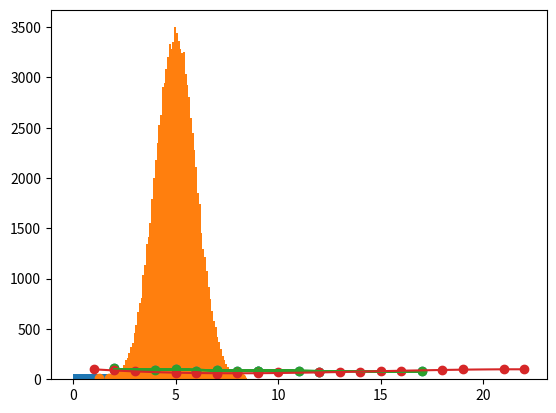

This chart was generated by the following Python code:

# for a mean: the average number
import numpy as np
from scipy import stats
import matplotlib.pyplot as plt

speed1 = [99,86,87,88,111,86,103,87,94,78,77,85,86]

x1 = np.mean(speed1)

print(x1)

# for a meadian: the center value


speed2 = [99,86,87,88,111,86,103,87,94,78,77,85,86]

x2 = np.median(speed2)

print(x2)

# for a mode: the most comon value

speed3 = [99,86,87,88,111,86,103,87,94,78,77,85,86]

x3 = stats.mode(speed3)

print(x3)

# for standard deviation: how spread out the values are

speed4 = [86,87,88,86,87,85,86]

x4 = np.std(speed4)

print(x4)

# for the variance: how spread out the values are

speed5 = [32,111,138,28,59,77,97]

x5 = np.var(speed5)

print(x5)

# for the percentile: how much % is less than the given number

ages = [5,31,43,48,50,41,7,11,15,39,80,82,32,2,8,6,25,36,27,61,31]

x6 = np.percentile(ages, 75) 
# 75 is asking for the numer that 75% of the other numbers is lower to. Here it's 43.

print(x6)

# creating a data set

x7 = np.random.uniform(0.0, 5.0, 250)
# here we see making an array of random numbers between 0.0 and 5.0. We are making 250 of them.

print(x7)

# here we are creating a histogram to show our data
plt.hist(x7, 5)
plt.show()


# Here we create a gausian data set: data set arround a certain number.
x8 = np.random.normal(5.0, 1.0, 100000)

plt.hist(x8, 100)
plt.show()

# scatterplot
x9 = [5,7,8,7,2,17,2,9,4,11,12,9,6]

y9 = [99,86,87,88,111,86,103,87,94,78,77,85,86]

plt.scatter(x9, y9)
plt.show()

# scatterplot with normal deviation

x10 = np.random.normal(5.0, 1.0, 1000)
y10 = np.random.normal(10.0, 2.0, 1000)

plt.scatter(x10, y10)
plt.show()

#creating linear expression
x11 = [5,7,8,7,2,17,2,9,4,11,12,9,6]
y11 = [99,86,87,88,111,86,103,87,94,78,77,85,86]

slope, intercept, r, p, std_err = stats.linregress(x11, y11)

def myfunc(x11):
  return slope * x11 + intercept

mymodel = list(map(myfunc, x11))

plt.scatter(x11, y11)
plt.plot(x11, mymodel)
plt.show()

# finding r the relationship
x12 = [5,7,8,7,2,17,2,9,4,11,12,9,6]
y12 = [99,86,87,88,111,86,103,87,94,78,77,85,86]

slope, intercept, r12, p12, std_err = stats.linregress(x12, y12)

print(r12)

# predicting values
x13 = [5,7,8,7,2,17,2,9,4,11,12,9,6]
y13 = [99,86,87,88,111,86,103,87,94,78,77,85,86]

slope, intercept, r, p, std_err = stats.linregress(x13, y13)

def myfunc(x13):
  return slope * x13 + intercept

speed13 = myfunc(10)

print(speed13)

# for polynomial reggresions
x14 = [1,2,3,5,6,7,8,9,10,12,13,14,15,16,18,19,21,22]
y14 = [100,90,80,60,60,55,60,65,70,70,75,76,78,79,90,99,99,100]

mymodel = np.poly1d(np.polyfit(x14, y14, 3))

myline = np.linspace(1, 22, 100)

plt.scatter(x14, y14)
plt.plot(myline, mymodel(myline))
plt.show()

# getting R-squared: the relation for poynomial regresions
x15 = [1,2,3,5,6,7,8,9,10,12,13,14,15,16,18,19,21,22]
y15 = [100,90,80,60,60,55,60,65,70,70,75,76,78,79,90,99,99,100]

mymodel = np.poly1d(np.polyfit(x15, y15, 3))

# print(r2_score(y15, mymodel(x15)))


